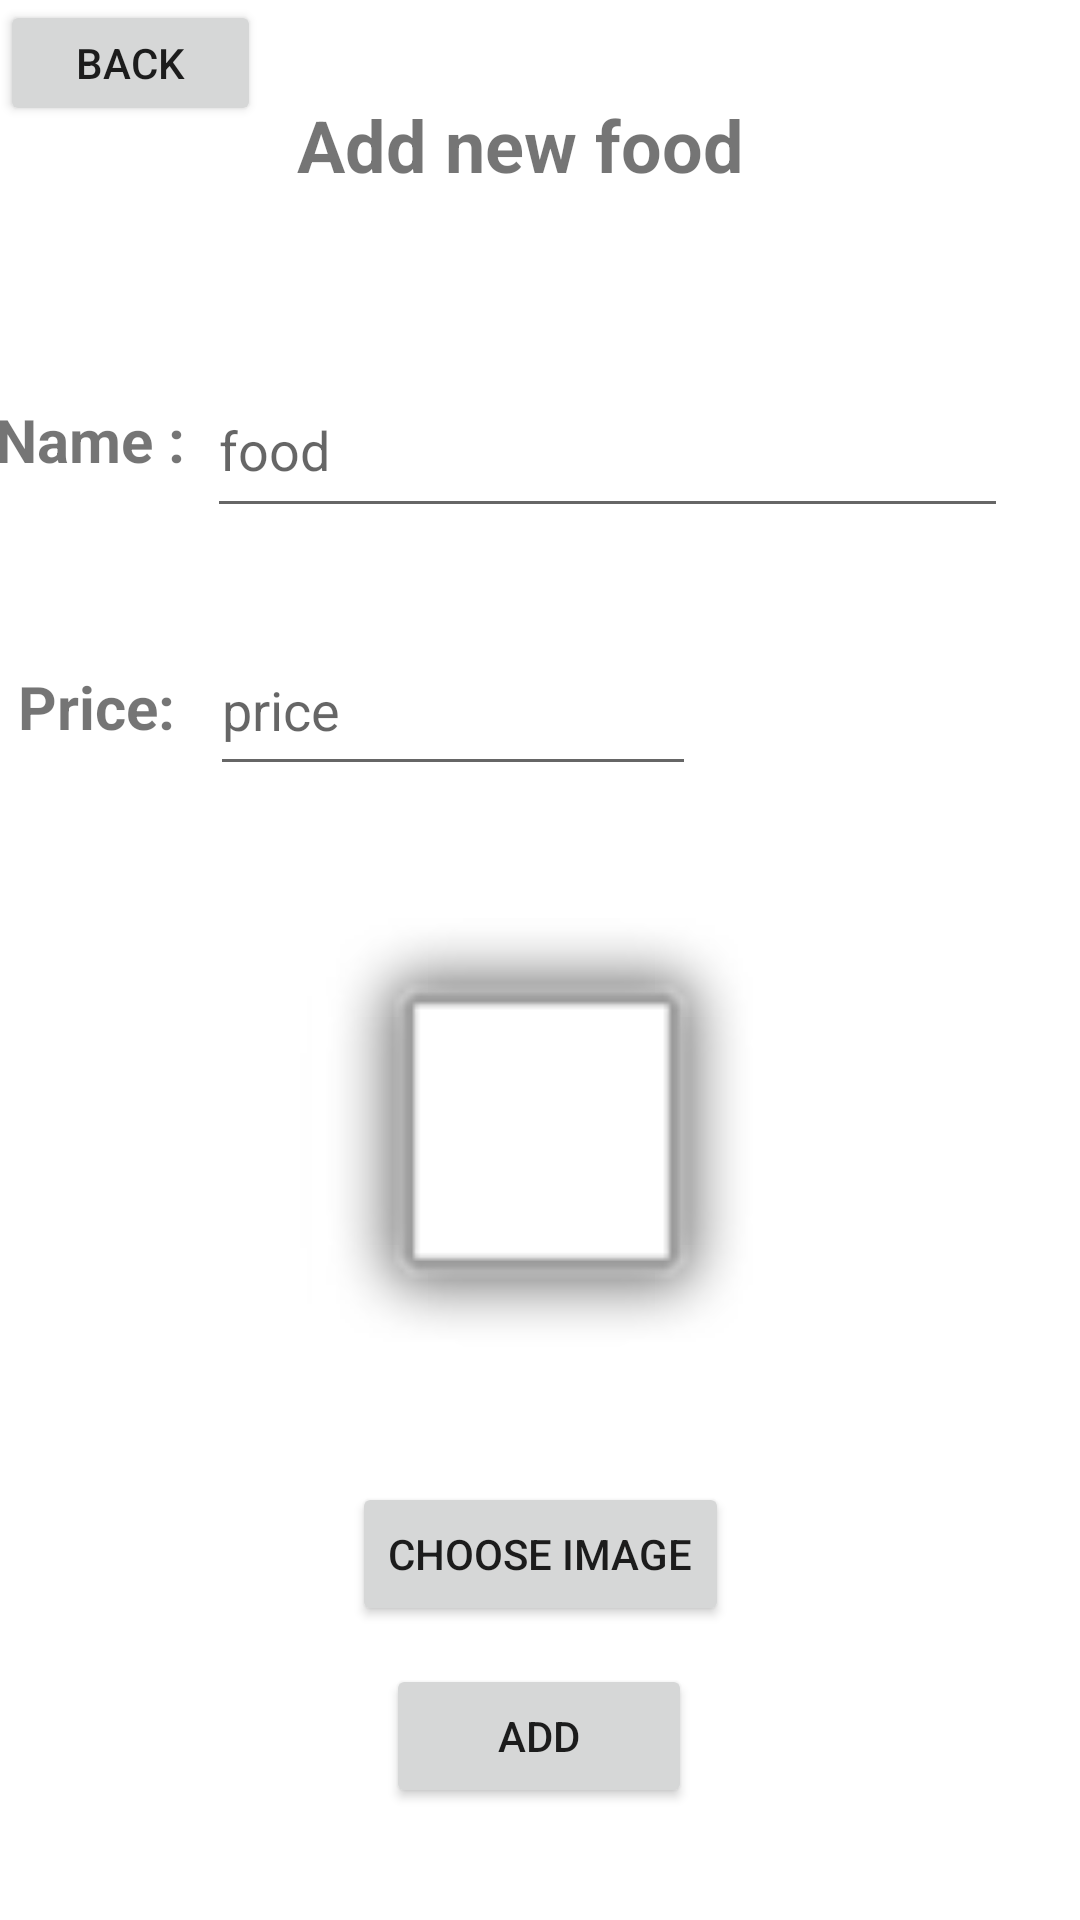

The Android layout XML behind this screen, and the referenced resources:
<!-- AndroidManifest.xml: application theme Theme.Food2 -->
<!-- res/layout/activity_add_food.xml -->
<?xml version="1.0" encoding="utf-8"?>
<androidx.constraintlayout.widget.ConstraintLayout xmlns:android="http://schemas.android.com/apk/res/android"
    xmlns:app="http://schemas.android.com/apk/res-auto"
    xmlns:tools="http://schemas.android.com/tools"
    android:layout_width="match_parent"
    android:layout_height="match_parent"
    tools:context=".AddFood">

    <TextView
        android:id="@+id/textView2"
        android:layout_width="162dp"
        android:layout_height="41dp"
        android:layout_marginEnd="8dp"
        android:layout_marginStart="8dp"
        android:layout_marginTop="32dp"
        android:text="Add new food"
        android:textSize="24sp"
        android:textStyle="bold"
        app:layout_constraintEnd_toEndOf="parent"
        app:layout_constraintStart_toStartOf="parent"
        app:layout_constraintTop_toTopOf="parent" />

    <EditText
        android:id="@+id/edName"
        android:layout_width="267dp"
        android:layout_height="55dp"
        android:layout_marginTop="48dp"
        android:layout_marginEnd="24dp"
        android:ems="10"
        android:hint="food"
        android:inputType="textPersonName"
        app:layout_constraintEnd_toEndOf="parent"
        app:layout_constraintTop_toBottomOf="@+id/textView2" />

    <TextView
        android:id="@+id/textView3"
        android:layout_width="67dp"
        android:layout_height="33dp"
        android:layout_marginStart="8dp"
        android:layout_marginTop="60dp"
        android:layout_marginEnd="8dp"
        android:text="Name :"
        android:textSize="20sp"
        android:textStyle="bold"
        app:layout_constraintEnd_toStartOf="@+id/edName"
        app:layout_constraintHorizontal_bias="0.735"
        app:layout_constraintStart_toStartOf="parent"
        app:layout_constraintTop_toBottomOf="@+id/textView2" />

    <TextView
        android:id="@+id/textView4"
        android:layout_width="58dp"
        android:layout_height="27dp"
        android:layout_marginStart="8dp"
        android:layout_marginTop="56dp"
        android:layout_marginEnd="8dp"
        android:text="Price:"
        android:textSize="20sp"
        android:textStyle="bold"
        app:layout_constraintEnd_toStartOf="@+id/edPrice"
        app:layout_constraintHorizontal_bias="0.576"
        app:layout_constraintStart_toStartOf="parent"
        app:layout_constraintTop_toBottomOf="@+id/textView3" />

    <EditText
        android:id="@+id/edPrice"
        android:layout_width="162dp"
        android:layout_height="54dp"
        android:layout_marginTop="32dp"
        android:layout_marginEnd="128dp"
        android:ems="10"
        android:hint="price"
        android:inputType="textPersonName"
        app:layout_constraintEnd_toEndOf="parent"
        app:layout_constraintTop_toBottomOf="@+id/edName" />

    <ImageView
        android:id="@+id/img"
        android:layout_width="222dp"
        android:layout_height="160dp"
        android:layout_marginTop="44dp"
        app:layout_constraintEnd_toEndOf="parent"
        app:layout_constraintStart_toStartOf="parent"
        app:layout_constraintTop_toBottomOf="@+id/edPrice"
        app:srcCompat="@android:drawable/alert_light_frame" />

    <Button
        android:id="@+id/bChoose"
        android:layout_width="wrap_content"
        android:layout_height="wrap_content"
        android:layout_marginTop="28dp"
        android:text="choose image"
        app:layout_constraintEnd_toEndOf="parent"
        app:layout_constraintStart_toStartOf="parent"
        app:layout_constraintTop_toBottomOf="@+id/img" />

    <Button
        android:id="@+id/bAdd"
        android:layout_width="102dp"
        android:layout_height="48dp"
        android:layout_marginStart="8dp"
        android:layout_marginTop="8dp"
        android:layout_marginEnd="8dp"
        android:layout_marginBottom="8dp"
        android:text="add"
        app:layout_constraintBottom_toBottomOf="parent"
        app:layout_constraintEnd_toEndOf="parent"
        app:layout_constraintHorizontal_bias="0.498"
        app:layout_constraintStart_toStartOf="parent"
        app:layout_constraintTop_toBottomOf="@+id/bChoose"
        app:layout_constraintVertical_bias="0.136" />

    <Button
        android:id="@+id/back"
        android:layout_width="87dp"
        android:layout_height="42dp"
        app:layout_constraintBottom_toBottomOf="parent"
        app:layout_constraintEnd_toEndOf="parent"
        app:layout_constraintHorizontal_bias="0.0"
        app:layout_constraintStart_toStartOf="parent"
        app:layout_constraintTop_toTopOf="parent"
        app:layout_constraintVertical_bias="0.0"
        android:text="Back"/>

</androidx.constraintlayout.widget.ConstraintLayout>
<!-- resources referenced by this layout -->
<resources>
  <style name="Theme.Food2" parent="Theme.MaterialComponents.DayNight.DarkActionBar">
          
          <item name="colorPrimary">@color/purple_500</item>
          <item name="colorPrimaryVariant">@color/purple_700</item>
          <item name="colorOnPrimary">@color/white</item>
          
          <item name="colorSecondary">@color/teal_200</item>
          <item name="colorSecondaryVariant">@color/teal_700</item>
          <item name="colorOnSecondary">@color/black</item>
          
          <item name="android:statusBarColor">?attr/colorPrimaryVariant</item>
          
      </style>
  <!-- not gathered from this repository: default colours our renderer supplied (Android Studio template values) -->
  <color name="purple_500">#FF6200EE</color>
  <color name="purple_700">#FF3700B3</color>
  <color name="teal_200">#FF03DAC5</color>
  <color name="teal_700">#FF018786</color>
  <color name="black">#FF000000</color>
  <color name="white">#FFFFFFFF</color>
</resources>
